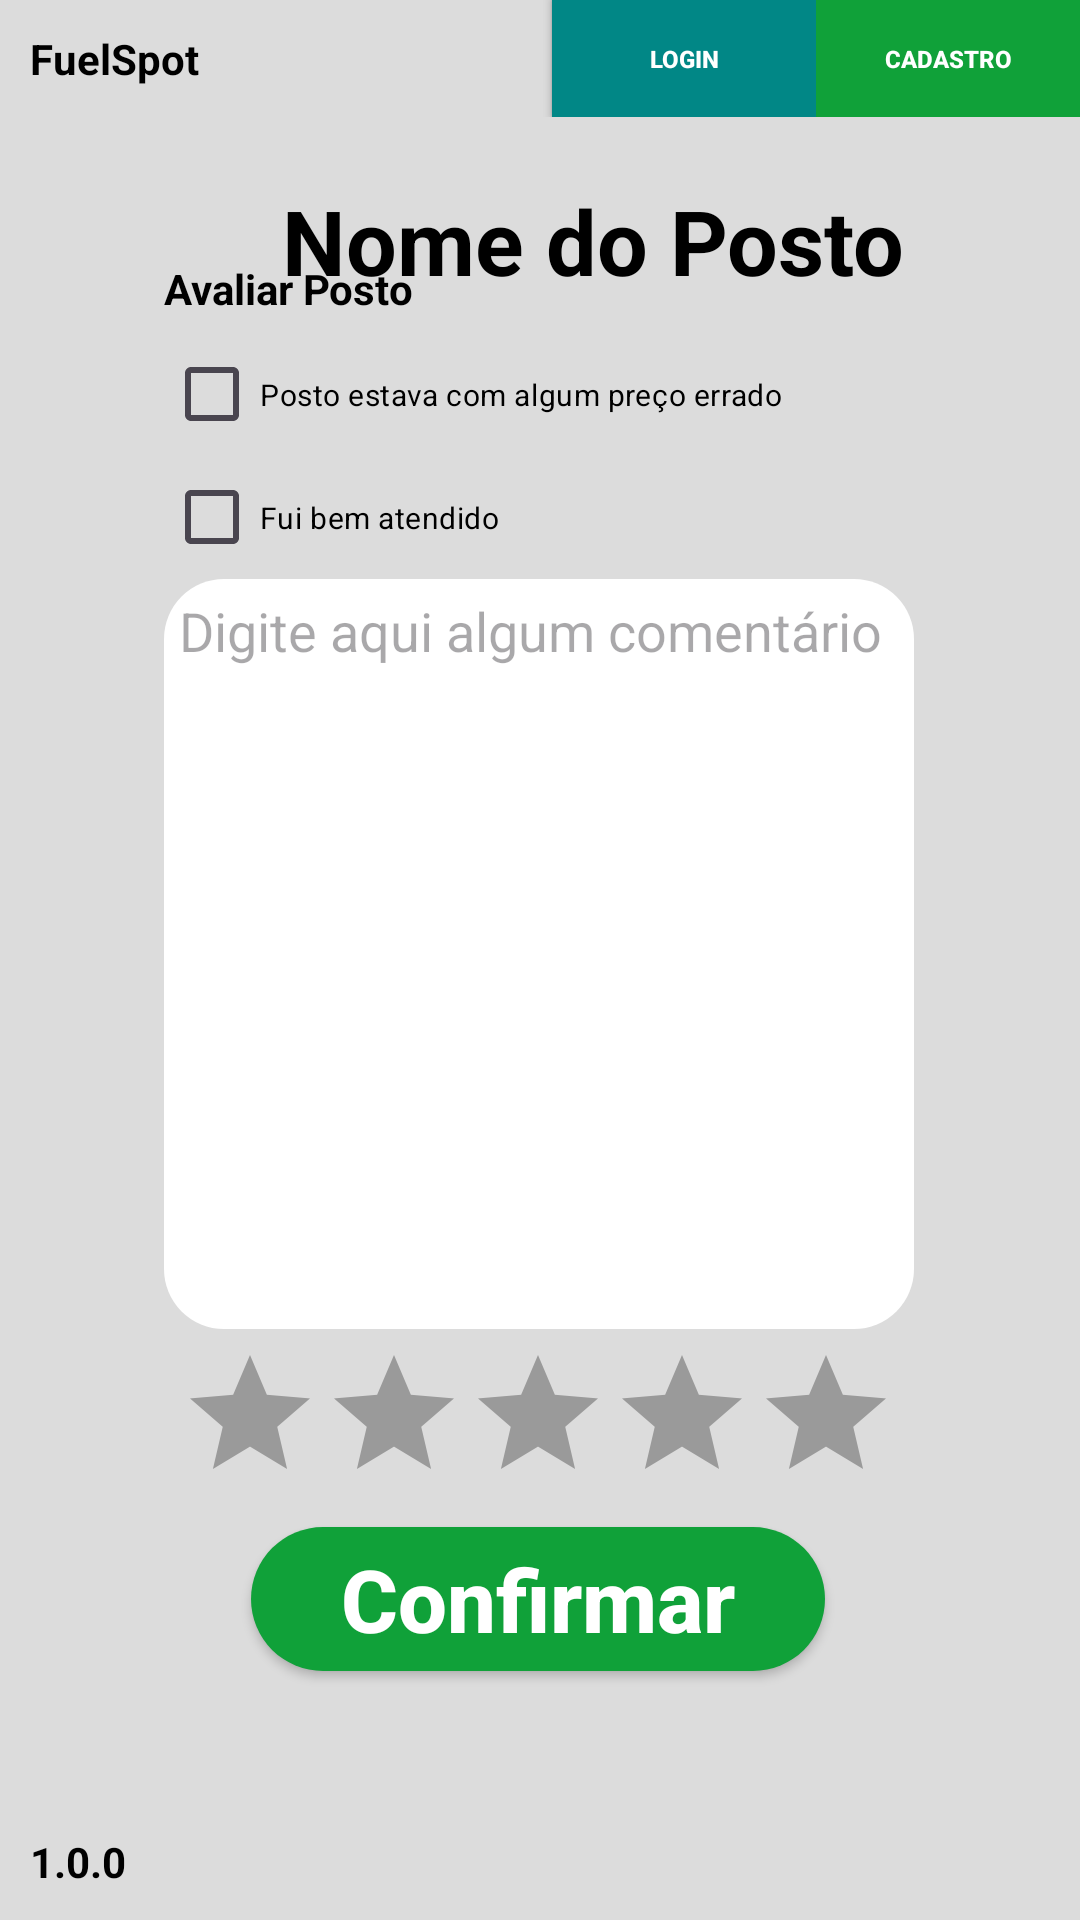

Produce the Android XML layout that renders to this screen, including the resource entries it uses.
<!-- AndroidManifest.xml: application theme Theme.FuelSpot -->
<!-- res/layout/activity_spot_review.xml -->
<?xml version="1.0" encoding="utf-8"?>
<androidx.constraintlayout.widget.ConstraintLayout xmlns:android="http://schemas.android.com/apk/res/android"
    xmlns:app="http://schemas.android.com/apk/res-auto"
    xmlns:tools="http://schemas.android.com/tools"
    android:layout_width="match_parent"
    android:layout_height="match_parent"
    tools:context=".ui.activity.SpotReviewActivity"
    android:background="@color/grayBG"
    >

    <include
        android:id="@+id/header_layout"
        layout="@layout/header_layout"
        android:layout_width="match_parent"
        android:layout_height="wrap_content"
        tools:layout_editor_absoluteX="0dp" />

    <include
        android:id="@+id/appVersion"
        layout="@layout/version_layout"
        android:layout_width="match_parent"
        android:layout_height="wrap_content"

        app:layout_constraintBottom_toBottomOf="parent"
        app:layout_constraintTop_toBottomOf="@+id/header_layout"
        app:layout_constraintVertical_bias="1.0"

        tools:layout_editor_absoluteX="-16dp" />

    <TextView
        android:id="@+id/gasolinaComumText"
        android:layout_width="wrap_content"
        android:layout_height="wrap_content"
        android:text="@string/avaliarPostoText"
        android:textAlignment="center"
        android:textColor="@color/black"
        android:textStyle="bold"
        app:layout_constraintBottom_toTopOf="@+id/checkbox_precoErrado"
        app:layout_constraintStart_toStartOf="@+id/checkbox_precoErrado"
        app:layout_constraintTop_toTopOf="parent"
        app:layout_constraintVertical_bias="0.941" />

    <TextView
        android:id="@+id/nomePostoText"
        android:layout_width="wrap_content"
        android:layout_height="wrap_content"
        android:layout_marginStart="84dp"
        android:text="@string/postoNomeLabel"
        android:textAlignment="center"
        android:textColor="@color/black"
        android:textSize="30dp"
        android:textStyle="bold"
        app:layout_constraintBottom_toTopOf="@+id/appVersion"
        app:layout_constraintEnd_toEndOf="parent"
        app:layout_constraintHorizontal_bias="0.144"
        app:layout_constraintStart_toStartOf="parent"
        app:layout_constraintTop_toBottomOf="@+id/header_layout"
        app:layout_constraintVertical_bias="0.04" />

    <CheckBox
        android:id="@+id/checkbox_precoErrado"
        android:layout_width="wrap_content"
        android:layout_height="41dp"
        android:layout_marginEnd="124dp"

        android:text="@string/precoErradoLabel"
        android:textColor="@color/black"
        android:textSize="10dp"
        app:layout_constraintBottom_toTopOf="@+id/checkbox_bemAtendido"
        app:layout_constraintEnd_toEndOf="parent"
        app:layout_constraintHorizontal_bias="0.0"
        app:layout_constraintStart_toStartOf="@+id/textbox_review" />

    <CheckBox
        android:id="@+id/checkbox_bemAtendido"
        android:layout_width="wrap_content"
        android:layout_height="41dp"
        android:layout_marginEnd="220dp"
        android:text="@string/bemAtendidoLabel"
        android:textColor="@color/black"
        android:textSize="10dp"
        app:layout_constraintBottom_toTopOf="@+id/textbox_review"
        app:layout_constraintEnd_toEndOf="parent"
        app:layout_constraintHorizontal_bias="0.0"
        app:layout_constraintStart_toStartOf="@+id/textbox_review" />

    <EditText
        android:id="@+id/textbox_review"
        android:layout_width="250dp"
        android:layout_height="250dp"
        android:background="@drawable/textbox_background"
        android:gravity="top|left"
        android:hint="@string/reviewPlaceholderText"
        android:padding="5dp"
        app:layout_constraintBottom_toTopOf="@+id/login_loginButton"
        app:layout_constraintEnd_toEndOf="parent"
        app:layout_constraintHorizontal_bias="0.496"
        app:layout_constraintStart_toStartOf="parent"
        app:layout_constraintTop_toBottomOf="@+id/header_layout"
        app:layout_constraintVertical_bias="0.7" />


    <RatingBar
        android:layout_width="wrap_content"
        android:layout_height="wrap_content"
        app:layout_constraintBottom_toTopOf="@+id/login_loginButton"
        app:layout_constraintEnd_toEndOf="@+id/login_loginButton"
        app:layout_constraintStart_toStartOf="@+id/login_loginButton"
        app:layout_constraintTop_toBottomOf="@+id/textbox_review"
        android:theme="@style/RatingBar"
        />

    <androidx.appcompat.widget.AppCompatButton
        android:id="@+id/login_loginButton"
        android:layout_width="wrap_content"
        android:layout_height="wrap_content"
        android:layout_marginBottom="44dp"
        android:background="@drawable/button"
        android:paddingStart="30dp"
        android:paddingEnd="30dp"
        android:text="@string/confirmarText"

        android:textAllCaps="false"
        android:textColor="#FFFFFF"
        android:textSize="29sp"
        android:textStyle="bold"
        app:layout_constraintBottom_toTopOf="@+id/appVersion"
        app:layout_constraintEnd_toEndOf="parent"
        app:layout_constraintHorizontal_bias="0.497"
        app:layout_constraintStart_toStartOf="parent" />


</androidx.constraintlayout.widget.ConstraintLayout>
<!-- res/layout/header_layout.xml (included above) -->
<androidx.constraintlayout.widget.ConstraintLayout xmlns:android="http://schemas.android.com/apk/res/android"
    xmlns:app="http://schemas.android.com/apk/res-auto"
    xmlns:tools="http://schemas.android.com/tools"
    android:layout_width="match_parent"
    android:layout_height="match_parent">

    <TextView
        android:id="@+id/appTittle"
        android:layout_width="0dp"
        android:layout_height="wrap_content"
        android:background="@drawable/border"
        android:elevation="1dp"
        android:padding="10dp"
        android:shadowColor="#000"
        android:text="@string/app_name"
        android:textColor="@color/black"
        android:textStyle="bold"
        app:layout_constraintBottom_toBottomOf="parent"
        app:layout_constraintEnd_toEndOf="parent"
        app:layout_constraintHorizontal_bias="0.0"
        app:layout_constraintStart_toStartOf="parent"
        app:layout_constraintTop_toTopOf="parent"
        app:layout_constraintVertical_bias="0.0" />


    

    <androidx.appcompat.widget.AppCompatButton
        android:id="@+id/bt_signOut"
        android:layout_width="wrap_content"
        android:layout_height="0dp"
        android:background="@android:color/system_accent2_500"
        android:gravity="center"
        android:paddingStart="15dp"
        android:paddingEnd="15dp"
        android:text="@string/sairText"
        android:textAllCaps="true"
        android:textColor="#FFF"
        android:textSize="8sp"
        android:textStyle="bold"
        app:layout_constraintBottom_toBottomOf="@+id/appTittle"
        app:layout_constraintEnd_toEndOf="parent"
        app:layout_constraintHorizontal_bias="1.0"
        app:layout_constraintStart_toStartOf="parent"
        app:layout_constraintTop_toTopOf="@+id/appTittle"
        app:layout_constraintVertical_bias="0.0" />

    

    <androidx.appcompat.widget.AppCompatButton
        android:id="@+id/profileButton"
        android:layout_width="wrap_content"
        android:layout_height="0dp"
        android:background="@color/green"
        android:paddingStart="15dp"
        android:paddingEnd="15dp"
        android:text="@string/profileText"
        android:textAllCaps="true"
        android:textColor="#FFF"
        android:textSize="8sp"
        android:textStyle="bold"
        android:gravity="center"
        app:layout_constraintBottom_toBottomOf="@+id/appTittle"
        app:layout_constraintEnd_toEndOf="parent"
        app:layout_constraintHorizontal_bias="1.0"
        app:layout_constraintStart_toStartOf="parent"
        app:layout_constraintEnd_toStartOf="@+id/bt_signOut"
        app:layout_constraintTop_toTopOf="@+id/appTittle"
        app:layout_constraintVertical_bias="0.0" />

    

    <androidx.appcompat.widget.AppCompatButton
        android:id="@+id/registerButton"
        android:layout_width="wrap_content"
        android:layout_height="0dp"
        android:background="@color/green"
        android:paddingStart="15dp"
        android:paddingEnd="15dp"
        android:text="@string/cadastroText"
        android:textAllCaps="true"

        android:textColor="#FFF"
        android:textSize="8sp"
        android:textStyle="bold"
        app:layout_constraintBottom_toBottomOf="@+id/appTittle"
        app:layout_constraintEnd_toEndOf="parent"
        app:layout_constraintHorizontal_bias="1.0"
        app:layout_constraintStart_toStartOf="parent"
        app:layout_constraintTop_toTopOf="@+id/appTittle"
        app:layout_constraintVertical_bias="0.0" />

    

    <androidx.appcompat.widget.AppCompatButton
        android:id="@+id/loginButton"
        android:layout_width="wrap_content"
        android:layout_height="0dp"
        android:background="@color/design_default_color_secondary_variant"
        android:paddingStart="15dp"
        android:paddingEnd="15dp"
        android:text="@string/loginText"
        android:textAllCaps="true"
        android:textColor="#FFF"


        android:textSize="8sp"
        android:textStyle="bold"
        app:layout_constraintBottom_toBottomOf="@+id/appTittle"
        app:layout_constraintEnd_toStartOf="@+id/registerButton"
        app:layout_constraintHorizontal_bias="1.0"
        app:layout_constraintStart_toStartOf="parent"
        app:layout_constraintTop_toTopOf="@+id/appTittle"
        app:layout_constraintVertical_bias="0.0" />
</androidx.constraintlayout.widget.ConstraintLayout>
<!-- res/layout/version_layout.xml (included above) -->
<?xml version="1.0" encoding="utf-8"?>
<androidx.constraintlayout.widget.ConstraintLayout xmlns:android="http://schemas.android.com/apk/res/android"
    xmlns:app="http://schemas.android.com/apk/res-auto"
    xmlns:tools="http://schemas.android.com/tools"
    android:layout_width="match_parent"
    android:layout_height="match_parent">

    <TextView
        android:id="@+id/appVersion"
        android:layout_width="0dp"
        android:layout_height="wrap_content"
        android:background="@drawable/border"
        android:elevation="20dp"
        android:padding="10dp"
        android:textColor="@color/black"

        android:shadowColor="#000"
        android:text="@string/app_version"
        android:textStyle="bold"
        app:layout_constraintBottom_toBottomOf="parent"
        app:layout_constraintEnd_toEndOf="parent"
        app:layout_constraintHorizontal_bias="0.0"
        app:layout_constraintStart_toStartOf="parent"
        app:layout_constraintTop_toTopOf="parent"
        app:layout_constraintVertical_bias="1.0" />

</androidx.constraintlayout.widget.ConstraintLayout>
<!-- resources referenced by this layout -->
<resources>
  <color name="black">#FF000000</color>
  <color name="grayBG">#DCDCDC</color>
  <color name="green">#10A139</color>
  <!-- drawable border (drawable) -->
  <?xml version="1.0" encoding="utf-8"?>
  <shape xmlns:android="http://schemas.android.com/apk/res/android">
      <solid android:color="#dcdcdc"></solid>
  </shape>
  <!-- drawable button (drawable) -->
  <selector xmlns:android="http://schemas.android.com/apk/res/android">
      <item>
          <shape>
              <solid android:color="@color/green"></solid>
              <corners android:radius="25dp" />
          </shape>
      </item>
  </selector>
  <!-- drawable textbox_background (drawable) -->
  <?xml version="1.0" encoding="utf-8"?>
  <selector xmlns:android="http://schemas.android.com/apk/res/android">
      <item>
          <shape android:shape="rectangle">
              <corners android:radius="20dp"></corners>
              <solid android:color="@color/white" />
          </shape>
      </item>
  </selector>
  <string name="app_name">FuelSpot</string>
  <string name="app_version">1.0.0</string>
  <string name="avaliarPostoText">Avaliar Posto</string>
  <string name="bemAtendidoLabel">Fui bem atendido</string>
  <string name="cadastroText">Cadastro</string>
  <string name="confirmarText">Confirmar</string>
  <string name="loginText">Login</string>
  <string name="postoNomeLabel">Nome do Posto</string>
  <string name="precoErradoLabel">Posto estava com algum preço errado</string>
  <string name="profileText">Perfil</string>
  <string name="reviewPlaceholderText">Digite aqui algum comentário</string>
  <string name="sairText">Sair</string>
  <style name="RatingBar" parent="Theme.AppCompat">
          <item name="colorControlNormal">@color/black</item>
          <item name="colorControlActivated">@color/goldenYellow</item>
      </style>
  <style name="Theme.FuelSpot" parent="Base.Theme.FuelSpot" />
  <color name="white">#FFFFFFFF</color>
  <color name="goldenYellow">#FFD700</color>
  <style name="Base.Theme.FuelSpot" parent="Theme.Material3.DayNight.NoActionBar">
          
          
          <item name="android:statusBarColor">@color/grayBG</item>
          <item name="android:windowLightStatusBar">true</item>
      </style>
</resources>
